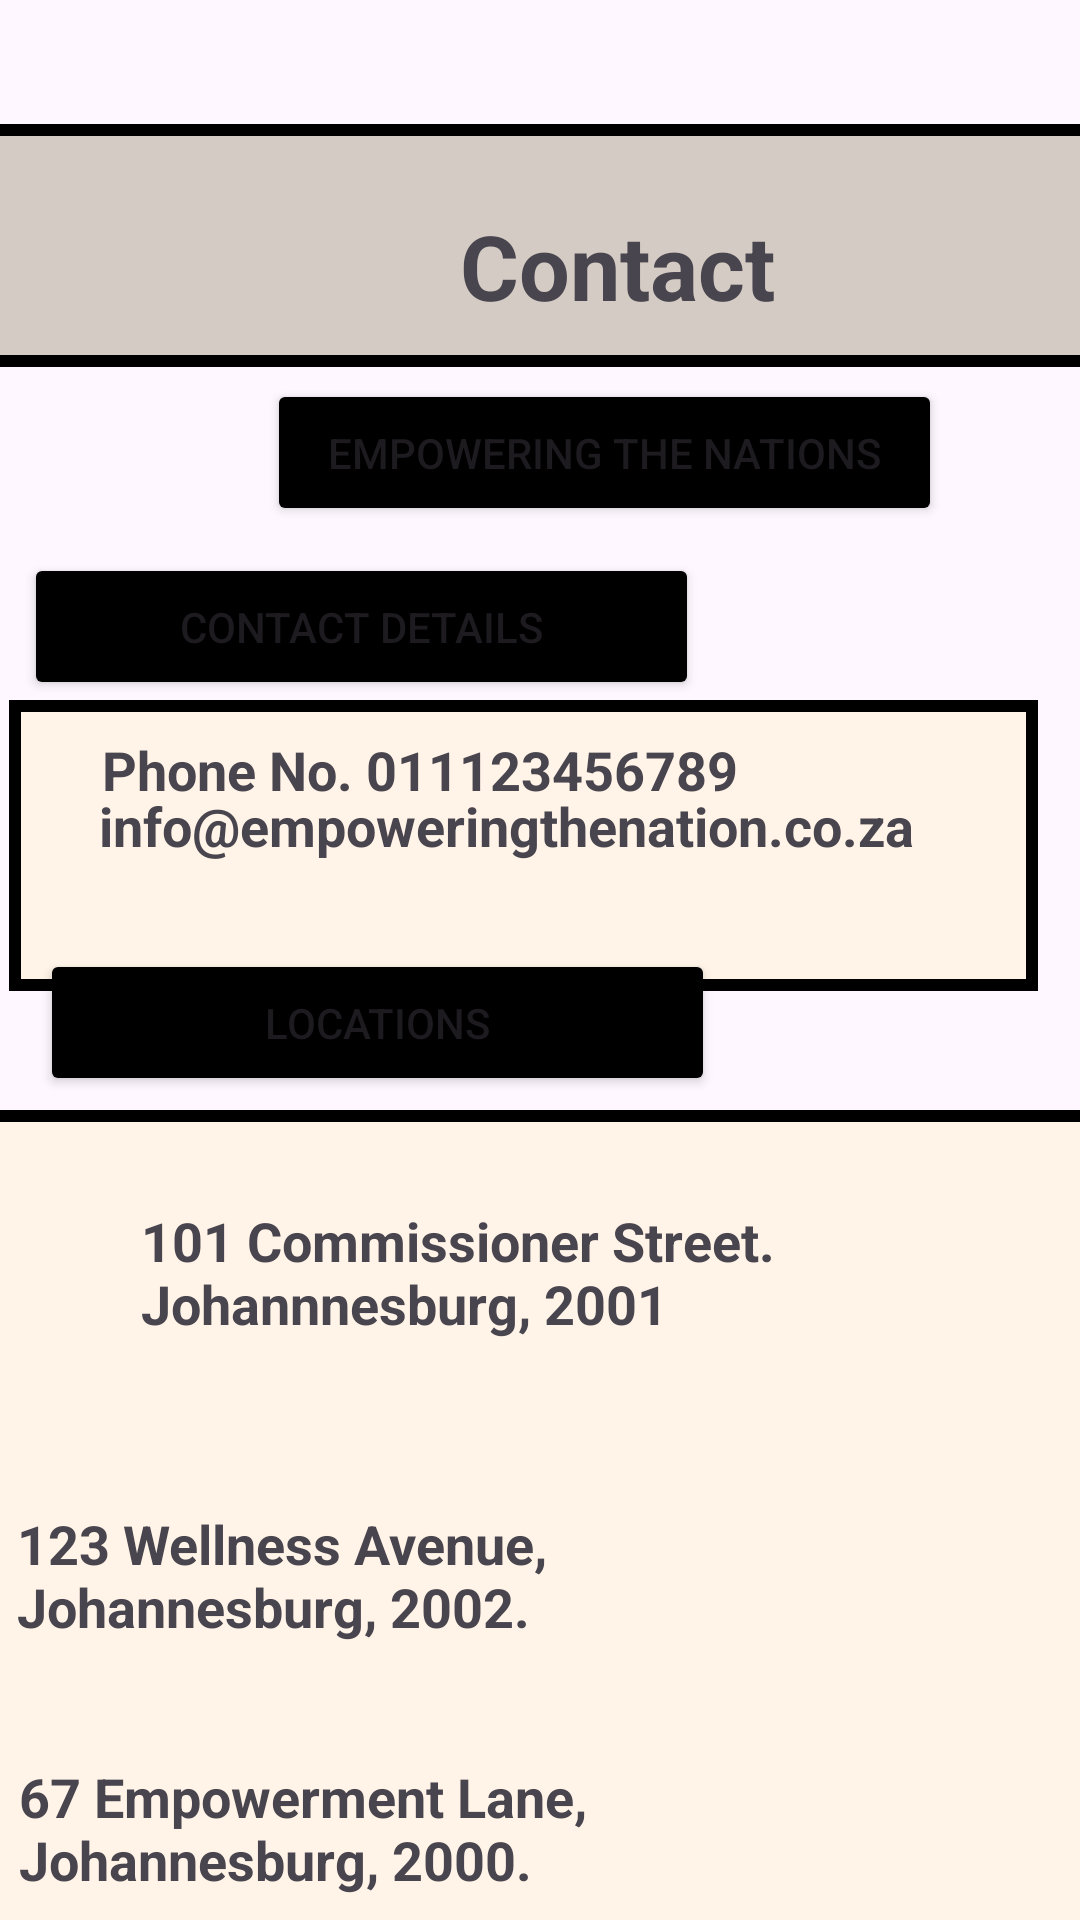

Write the Android layout XML for this screen, with the resource values it uses.
<!-- AndroidManifest.xml: application theme Theme.Group3EXP -->
<!-- res/layout/activity_contact_finish.xml -->
<?xml version="1.0" encoding="utf-8"?>
<androidx.constraintlayout.widget.ConstraintLayout xmlns:android="http://schemas.android.com/apk/res/android"
    xmlns:app="http://schemas.android.com/apk/res-auto"
    xmlns:tools="http://schemas.android.com/tools"
    android:layout_width="match_parent"
    android:layout_height="match_parent"
    tools:context=".ContactFINISH">

    <Button
        android:id="@+id/button11"
        android:layout_width="225dp"
        android:layout_height="49dp"
        android:backgroundTint="#000000"
        android:text="Empowering the Nations"
        app:layout_constraintBottom_toBottomOf="parent"
        app:layout_constraintEnd_toEndOf="parent"
        app:layout_constraintHorizontal_bias="0.66"
        app:layout_constraintStart_toStartOf="parent"
        app:layout_constraintTop_toTopOf="parent"
        app:layout_constraintVertical_bias="0.214"
        app:shapeAppearance="@style/Base.Theme.Group3EXP" />

    <Button
        android:id="@+id/button1"
        android:layout_width="225dp"
        android:layout_height="49dp"
        android:backgroundTint="#000000"
        android:text="Contact Details"
        app:layout_constraintBottom_toBottomOf="parent"
        app:layout_constraintEnd_toEndOf="parent"
        app:layout_constraintHorizontal_bias="0.059"
        app:layout_constraintStart_toStartOf="parent"
        app:layout_constraintTop_toTopOf="parent"
        app:layout_constraintVertical_bias="0.312"
        app:shapeAppearance="@style/Base.Theme.Group3EXP" />

    <ImageView
        android:id="@+id/imageView42"
        android:layout_width="441dp"
        android:layout_height="308dp"
        android:layout_marginTop="56dp"
        app:layout_constraintBottom_toBottomOf="parent"
        app:layout_constraintEnd_toEndOf="parent"
        app:layout_constraintHorizontal_bias="0.272"
        app:layout_constraintStart_toStartOf="parent"
        app:layout_constraintTop_toBottomOf="@+id/imageView41"
        app:layout_constraintVertical_bias="0.306"
        app:srcCompat="@drawable/course_item_border" />

    <TextView
        android:id="@+id/address1"
        android:layout_width="372dp"
        android:layout_height="60dp"
        android:text="101 Commissioner Street.
        Johannnesburg, 2001"
        android:textSize="18sp"
        android:textStyle="bold"
        app:layout_constraintBottom_toBottomOf="@+id/imageView42"
        app:layout_constraintEnd_toEndOf="@+id/imageView42"
        app:layout_constraintHorizontal_bias="1.0"
        app:layout_constraintStart_toStartOf="@+id/imageView42"
        app:layout_constraintTop_toTopOf="@+id/imageView42"
        app:layout_constraintVertical_bias="0.127" />

    <TextView
        android:id="@+id/address3"
        android:layout_width="372dp"
        android:layout_height="60dp"
        android:text="67 Empowerment Lane,
              Johannesburg, 2000."
        android:textSize="18sp"
        android:textStyle="bold"
        app:layout_constraintBottom_toBottomOf="@+id/imageView42"
        app:layout_constraintEnd_toEndOf="@+id/imageView42"
        app:layout_constraintHorizontal_bias="0.41"
        app:layout_constraintStart_toStartOf="@+id/imageView42"
        app:layout_constraintTop_toTopOf="@+id/imageView42"
        app:layout_constraintVertical_bias="0.873" />

    <TextView
        android:id="@+id/address2"
        android:layout_width="372dp"
        android:layout_height="60dp"
        android:text="123 Wellness Avenue,
                 Johannesburg, 2002."
        android:textSize="18sp"
        android:textStyle="bold"
        app:layout_constraintBottom_toBottomOf="@+id/imageView42"
        app:layout_constraintEnd_toEndOf="@+id/imageView42"
        app:layout_constraintHorizontal_bias="0.4"
        app:layout_constraintStart_toStartOf="@+id/imageView42"
        app:layout_constraintTop_toTopOf="@+id/imageView42"
        app:layout_constraintVertical_bias="0.533" />

    <Button
        android:id="@+id/locations"
        android:layout_width="225dp"
        android:layout_height="49dp"
        android:backgroundTint="#000000"
        android:text="Locations"
        app:layout_constraintBottom_toBottomOf="parent"
        app:layout_constraintEnd_toEndOf="parent"
        app:layout_constraintHorizontal_bias="0.098"
        app:layout_constraintStart_toStartOf="parent"
        app:layout_constraintTop_toTopOf="parent"
        app:layout_constraintVertical_bias="0.535"
        app:shapeAppearance="@style/Base.Theme.Group3EXP" />

    <FrameLayout
        android:layout_width="match_parent"
        android:layout_height="wrap_content">

    </FrameLayout>

    <ImageView
        android:id="@+id/imageView37"
        android:layout_width="505dp"
        android:layout_height="81dp"
        app:layout_constraintBottom_toBottomOf="parent"
        app:layout_constraintEnd_toEndOf="parent"
        app:layout_constraintHorizontal_bias="0.567"
        app:layout_constraintStart_toStartOf="@+id/imageView39"
        app:layout_constraintTop_toTopOf="parent"
        app:layout_constraintVertical_bias="0.074"
        app:srcCompat="@drawable/header_block" />

    <ImageView
        android:id="@+id/imageView39"
        android:layout_width="173dp"
        android:layout_height="171dp"
        app:layout_constraintBottom_toBottomOf="parent"
        app:layout_constraintEnd_toEndOf="parent"
        app:layout_constraintHorizontal_bias="0.0"
        app:layout_constraintStart_toStartOf="parent"
        app:layout_constraintTop_toTopOf="parent"
        app:layout_constraintVertical_bias="0.0"
        app:srcCompat="@drawable/a" />

    <ImageView
        android:id="@+id/imageView40"
        android:layout_width="67dp"
        android:layout_height="52dp"
        app:layout_constraintBottom_toBottomOf="@+id/textView15"
        app:layout_constraintEnd_toEndOf="@+id/imageView37"
        app:layout_constraintHorizontal_bias="1.0"
        app:layout_constraintStart_toEndOf="@+id/imageView39"
        app:layout_constraintTop_toTopOf="@+id/imageView37"
        app:srcCompat="@drawable/baseline_menu_24" />

    <TextView
        android:id="@+id/textView15"
        android:layout_width="136dp"
        android:layout_height="43dp"
        android:text="Contact"
        android:textSize="30sp"
        android:textStyle="bold"
        app:layout_constraintBottom_toBottomOf="@+id/imageView37"
        app:layout_constraintEnd_toEndOf="@+id/imageView37"
        app:layout_constraintHorizontal_bias="0.638"
        app:layout_constraintStart_toStartOf="@+id/imageView37"
        app:layout_constraintTop_toTopOf="@+id/imageView37"
        app:layout_constraintVertical_bias="0.714" />

    <ImageView
        android:id="@+id/imageView41"
        android:layout_width="343dp"
        android:layout_height="97dp"
        app:layout_constraintBottom_toTopOf="@+id/textView1"
        app:layout_constraintEnd_toEndOf="parent"
        app:layout_constraintHorizontal_bias="0.168"
        app:layout_constraintStart_toStartOf="parent"
        app:layout_constraintTop_toBottomOf="@+id/button1"
        app:layout_constraintVertical_bias="0.0"
        app:srcCompat="@drawable/course_item_border" />

    <TextView
        android:id="@+id/textView1"
        android:layout_width="wrap_content"
        android:layout_height="wrap_content"
        android:layout_marginBottom="19dp"
        android:text="info@empoweringthenation.co.za"
        android:textSize="18sp"
        android:textStyle="bold"
        app:layout_constraintBottom_toTopOf="@+id/locations"
        app:layout_constraintEnd_toEndOf="@+id/imageView41"
        app:layout_constraintHorizontal_bias="0.422"
        app:layout_constraintStart_toStartOf="@+id/imageView41"
        app:layout_constraintTop_toBottomOf="@+id/button1"
        app:layout_constraintVertical_bias="0.75" />

    <TextView
        android:id="@+id/textView2"
        android:layout_width="wrap_content"
        android:layout_height="wrap_content"
        android:text="Phone No. 011123456789"
        android:textSize="18sp"
        android:textStyle="bold"
        app:layout_constraintBottom_toBottomOf="@+id/imageView41"
        app:layout_constraintEnd_toEndOf="@+id/imageView41"
        app:layout_constraintHorizontal_bias="0.236"
        app:layout_constraintStart_toStartOf="@+id/imageView41"
        app:layout_constraintTop_toTopOf="@+id/imageView41"
        app:layout_constraintVertical_bias="0.15" />

</androidx.constraintlayout.widget.ConstraintLayout>
<!-- resources referenced by this layout -->
<resources>
  <!-- drawable course_item_border (drawable) -->
  <?xml version="1.0" encoding="utf-8"?>
  <shape xmlns:android="http://schemas.android.com/apk/res/android">
      <solid android:color="#fff4e7" /> 
      <stroke android:width="4dp" android:color="#000000" /> 
      <corners android:radius="0dp" /> 
  </shape>
  <!-- drawable header_block (drawable) -->
  <?xml version="1.0" encoding="utf-8"?>
  <shape xmlns:android="http://schemas.android.com/apk/res/android">
      <solid android:color="#d4ccc4" /> 
      <stroke android:width="4dp" android:color="#000000" /> 
      <corners android:radius="0dp" /> 
  </shape>
  <style name="Base.Theme.Group3EXP" parent="Theme.Material3.DayNight.NoActionBar">
          
          
      </style>
  <style name="Theme.Group3EXP" parent="Base.Theme.Group3EXP" />
</resources>
